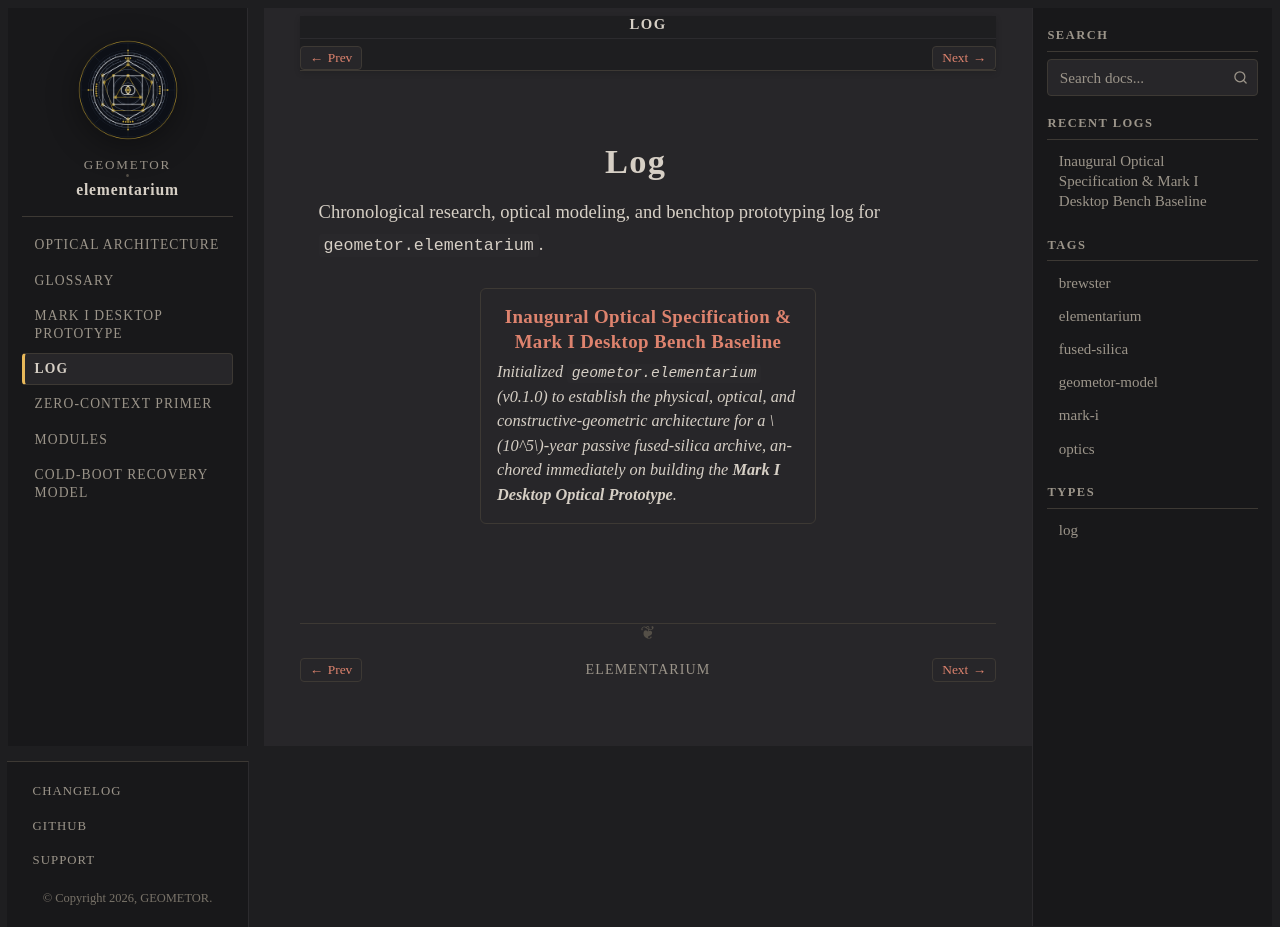

repository: geometor/elementarium · page: log/index.html · generator: sphinx

:navigation: header
:order: 30
:nav_title: Log

===
Log
===

Chronological research, optical modeling, and benchtop prototyping log for ``geometor.elementarium``.

.. collection::
   :type: log
   :sort: date
   :reverse:
